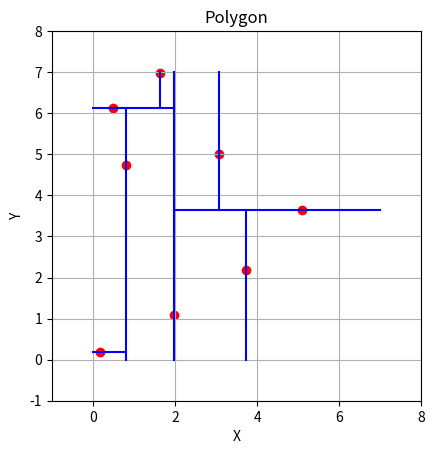

Source code (Python):
import matplotlib.pyplot as plt
import random
import math
from typing import List

MIN_X = 0
MAX_X = 7
MIN_Y = 0
MAX_Y = 7
      

class Point:
    def __init__(self, x: float, y: float) -> None:
        self.x = x
        self.y = y
        
    def print(self):
        print("[", self.x, ", ", self.y, "]")
        
class Edge:
    def __init__(self, start: Point, end: Point) -> None:
        self.start = start
        self.end = end
        if self.start.y > self.end.y:
            self.start, self.end = self.end, self.start
    
    def print(self):
        print("\n")
        self.start.print()
        print(" -> ")
        self.end.print()
        
class UDNode:
    def __init__(self, med: Edge, up, down) -> None:
        self.med = med
        self.up = up
        self.down = down
    
    def display(self, tabulation):
        plt.plot([self.med.start.x, self.med.end.x], [self.med.start.y, self.med.end.y], 'b-')
        res = "\n" + tabulation + "[UpDownNode(" + str(self.med.start.y) + ") -> Up : "
        res += self.up.display(tabulation + "\t")
        res += " , Down : "
        res += self.down.display(tabulation + "\t")
        res += "]"
        return res
        
class LRNode:
    def __init__(self, med: Edge, left, right) -> None:
        self.med = med
        self.left = left
        self.right = right
    
    def display(self, tabulation):
        plt.plot([self.med.start.x, self.med.end.x], [self.med.start.y, self.med.end.y], 'b-')
        res = "\n" + tabulation  + "[LeftRightNode(" + str(self.med.start.x) + ") -> Left : "
        res += self.left.display(tabulation + "\t")
        res += " , Right : "
        res += self.right.display(tabulation + "\t")
        res += "]"
        return res

class Leaf:
    def display(self):
        return "Leaf reached"
        
        
def sort_y(arr):
    for i in range(1, len(arr)):
        key = arr[i]
        j = i - 1
        while j >= 0 and arr[j].y > key.y:
            arr[j + 1] = arr[j]
            j -= 1
        arr[j + 1] = key
        
def sort_x(arr):
    for i in range(1, len(arr)):
        key = arr[i]
        j = i - 1
        while j >= 0 and arr[j].x > key.x:
            arr[j + 1] = arr[j]
            j -= 1
        arr[j + 1] = key
        
        
def gen_points(num: int) -> List[Point]:
    points = []
    for i in range(num):
        points.append(Point(random.uniform(MIN_X, MAX_X), random.uniform(MIN_Y,MAX_Y)))
    return points

def plot_points(points: List[Point]):
    for point in points:
        plt.scatter(point.x, point.y, color="red", label="Point")
    plt.gca().set_aspect('equal', adjustable='box')
    plt.xlabel('X')
    plt.ylabel('Y')
    plt.title('Polygon')
    plt.grid(True)
    plt.xlim(MIN_X-1, MAX_X+1)
    plt.ylim(MIN_Y-1, MAX_Y+1)
    
    
def make_lr_node(points: List[Point], left_bound: int, right_bound: int, lower_bound: int, upper_bound: int):
    if len(points) == 0:
        return Leaf
    sort_x(points)
    ind = math.floor(len(points)/2)
    med = Edge(Point(points[ind].x, lower_bound), Point(points[ind].x, upper_bound))
    l_points = []
    r_points = []
    for i in range(0, ind):
        l_points.append(points[i])
    for i in range(ind+1, len(points)):
        r_points.append(points[i])
    return LRNode(med=med,
                  left=make_ud_node(l_points, left_bound=left_bound, right_bound=med.start.x, lower_bound=lower_bound, upper_bound=upper_bound),
                  right=make_ud_node(r_points, left_bound=med.start.x, right_bound=right_bound, lower_bound=lower_bound, upper_bound=upper_bound))
    
def make_ud_node(points: List[Point], left_bound: int, right_bound: int, lower_bound: int, upper_bound: int):
    if len(points) == 0:
        return Leaf
    sort_y(points)
    ind = math.floor(len(points)/2)
    med = Edge(Point(left_bound, points[ind].y), Point(right_bound, points[ind].y))
    u_points = []
    d_points = []
    for i in range(0, ind):
        d_points.append(points[i])
    for i in range(ind+1, len(points)):
        u_points.append(points[i])
    return UDNode(med=med,
                    up=make_lr_node(u_points, lower_bound=med.start.y, upper_bound=upper_bound, left_bound=left_bound, right_bound=right_bound),
                    down=make_lr_node(d_points, lower_bound=lower_bound, upper_bound=med.start.y, right_bound=right_bound, left_bound=left_bound))
    
points = gen_points(8)
plot_points(points)
tree = make_lr_node(points, left_bound=MIN_X, right_bound=MAX_X, lower_bound=MIN_Y, upper_bound=MAX_Y)
print(tree.display("\t"))
plt.show()
